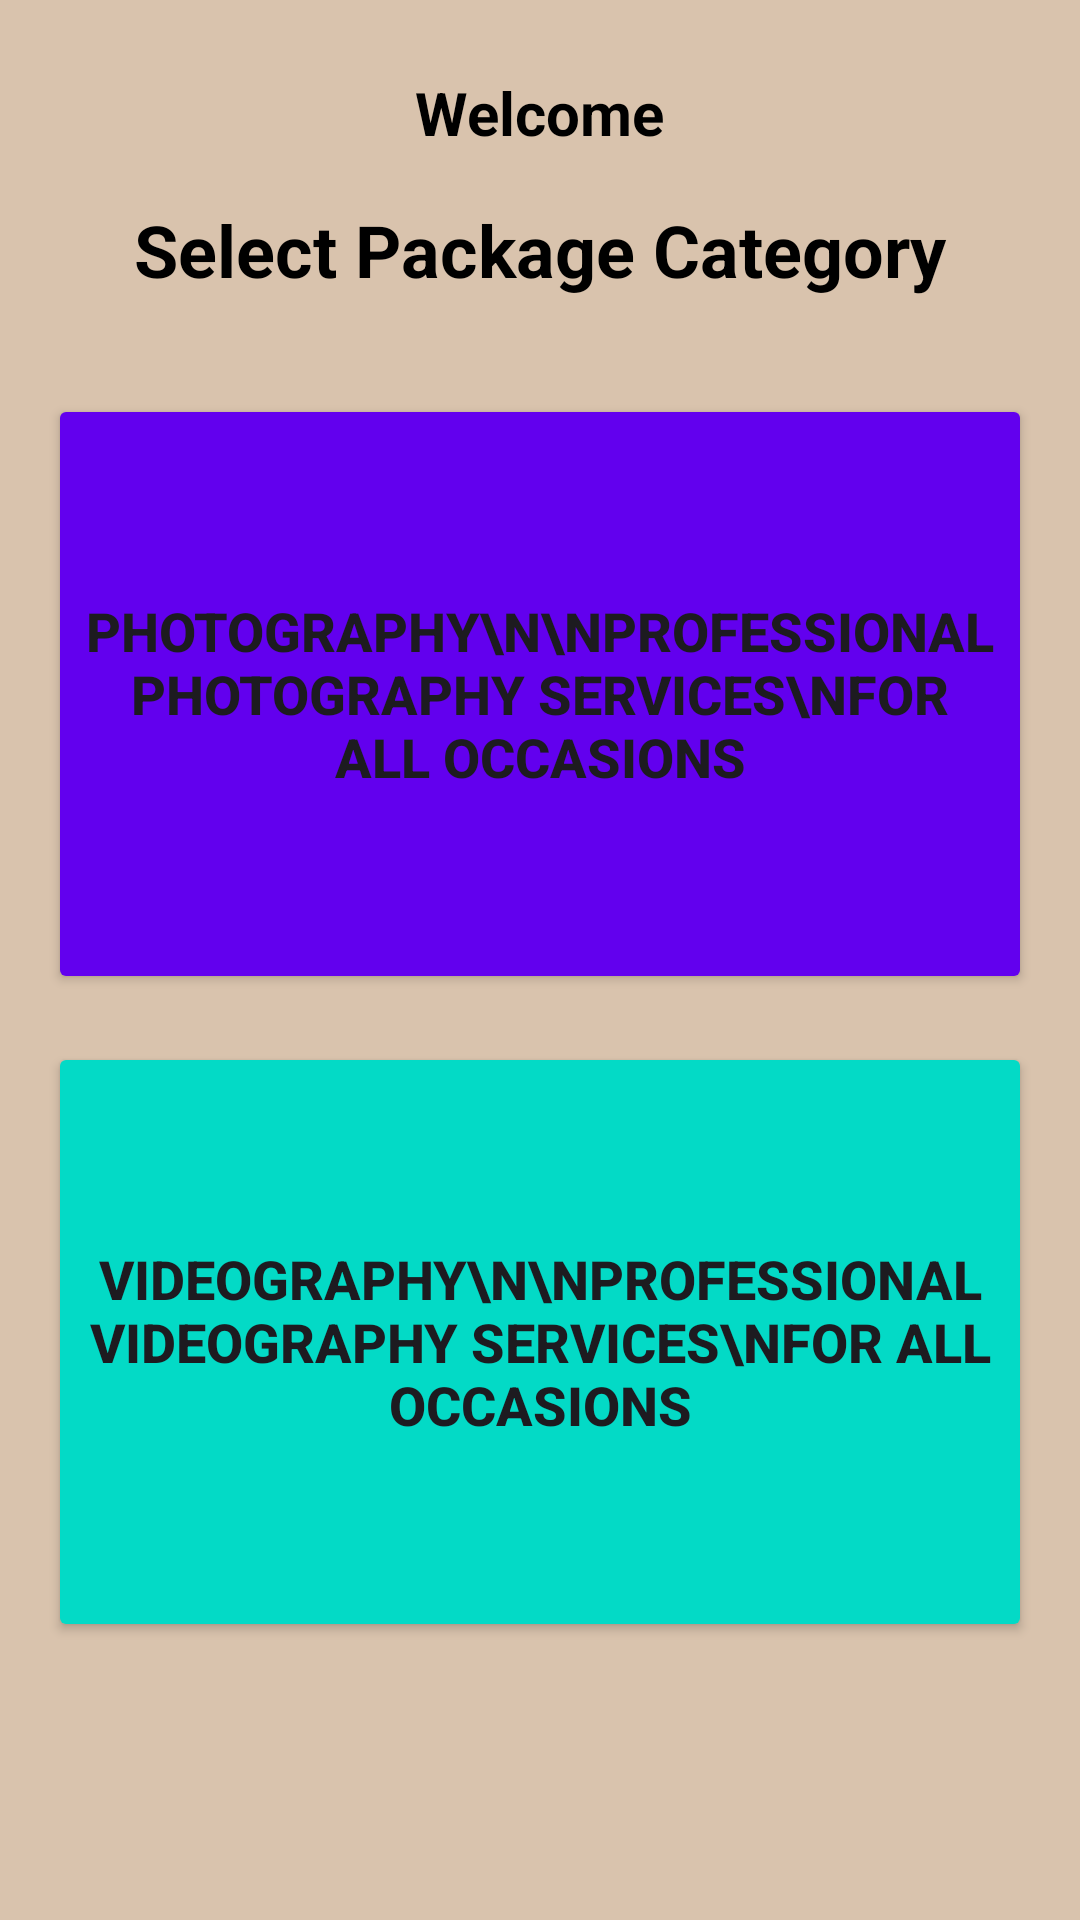

The Android layout XML behind this screen, and the referenced resources:
<!-- AndroidManifest.xml: application theme Theme.TempahanPhotoStudio -->
<!-- res/layout/activity_package_category.xml -->
<?xml version="1.0" encoding="utf-8"?>
<androidx.constraintlayout.widget.ConstraintLayout xmlns:android="http://schemas.android.com/apk/res/android"
    xmlns:app="http://schemas.android.com/apk/res-auto"
    xmlns:tools="http://schemas.android.com/tools"
    android:layout_width="match_parent"
    android:layout_height="match_parent"
    android:background="#D9C3AD"
    tools:context=".PackageCategoryActivity">

    <TextView
        android:id="@+id/tvWelcome"
        android:layout_width="wrap_content"
        android:layout_height="wrap_content"
        android:layout_marginTop="24dp"
        android:text="Welcome"
        android:textColor="@color/black"
        android:textSize="20sp"
        android:textStyle="bold"
        app:layout_constraintEnd_toEndOf="parent"
        app:layout_constraintStart_toStartOf="parent"
        app:layout_constraintTop_toTopOf="parent" />

    <TextView
        android:id="@+id/tvCategoryTitle"
        android:layout_width="wrap_content"
        android:layout_height="wrap_content"
        android:layout_marginTop="16dp"
        android:text="Select Package Category"
        android:textColor="@color/black"
        android:textSize="24sp"
        android:textStyle="bold"
        app:layout_constraintEnd_toEndOf="parent"
        app:layout_constraintStart_toStartOf="parent"
        app:layout_constraintTop_toBottomOf="@+id/tvWelcome" />

    <Button
        android:id="@+id/btnPhotography"
        android:layout_width="0dp"
        android:layout_height="200dp"
        android:layout_marginTop="32dp"
        android:layout_marginStart="16dp"
        android:layout_marginEnd="16dp"
        android:text="Photography\n\nProfessional photography services\nfor all occasions"
        android:textSize="18sp"
        android:textStyle="bold"
        android:backgroundTint="@color/design_default_color_primary"
        app:layout_constraintEnd_toEndOf="parent"
        app:layout_constraintStart_toStartOf="parent"
        app:layout_constraintTop_toBottomOf="@+id/tvCategoryTitle" />

    <Button
        android:id="@+id/btnVideography"
        android:layout_width="0dp"
        android:layout_height="200dp"
        android:layout_marginTop="16dp"
        android:layout_marginStart="16dp"
        android:layout_marginEnd="16dp"
        android:text="Videography\n\nProfessional videography services\nfor all occasions"
        android:textSize="18sp"
        android:textStyle="bold"
        android:backgroundTint="@color/design_default_color_secondary"
        app:layout_constraintEnd_toEndOf="parent"
        app:layout_constraintStart_toStartOf="parent"
        app:layout_constraintTop_toBottomOf="@+id/btnPhotography" />

</androidx.constraintlayout.widget.ConstraintLayout>
<!-- resources referenced by this layout -->
<resources>
  <style name="Theme.TempahanPhotoStudio" parent="Base.Theme.TempahanPhotoStudio" />
  <style name="Base.Theme.TempahanPhotoStudio" parent="Theme.Material3.DayNight.NoActionBar">
          
          
      </style>
  <!-- not gathered from this repository: default colours our renderer supplied (Android Studio template values) -->
  <color name="black">#FF000000</color>
</resources>
